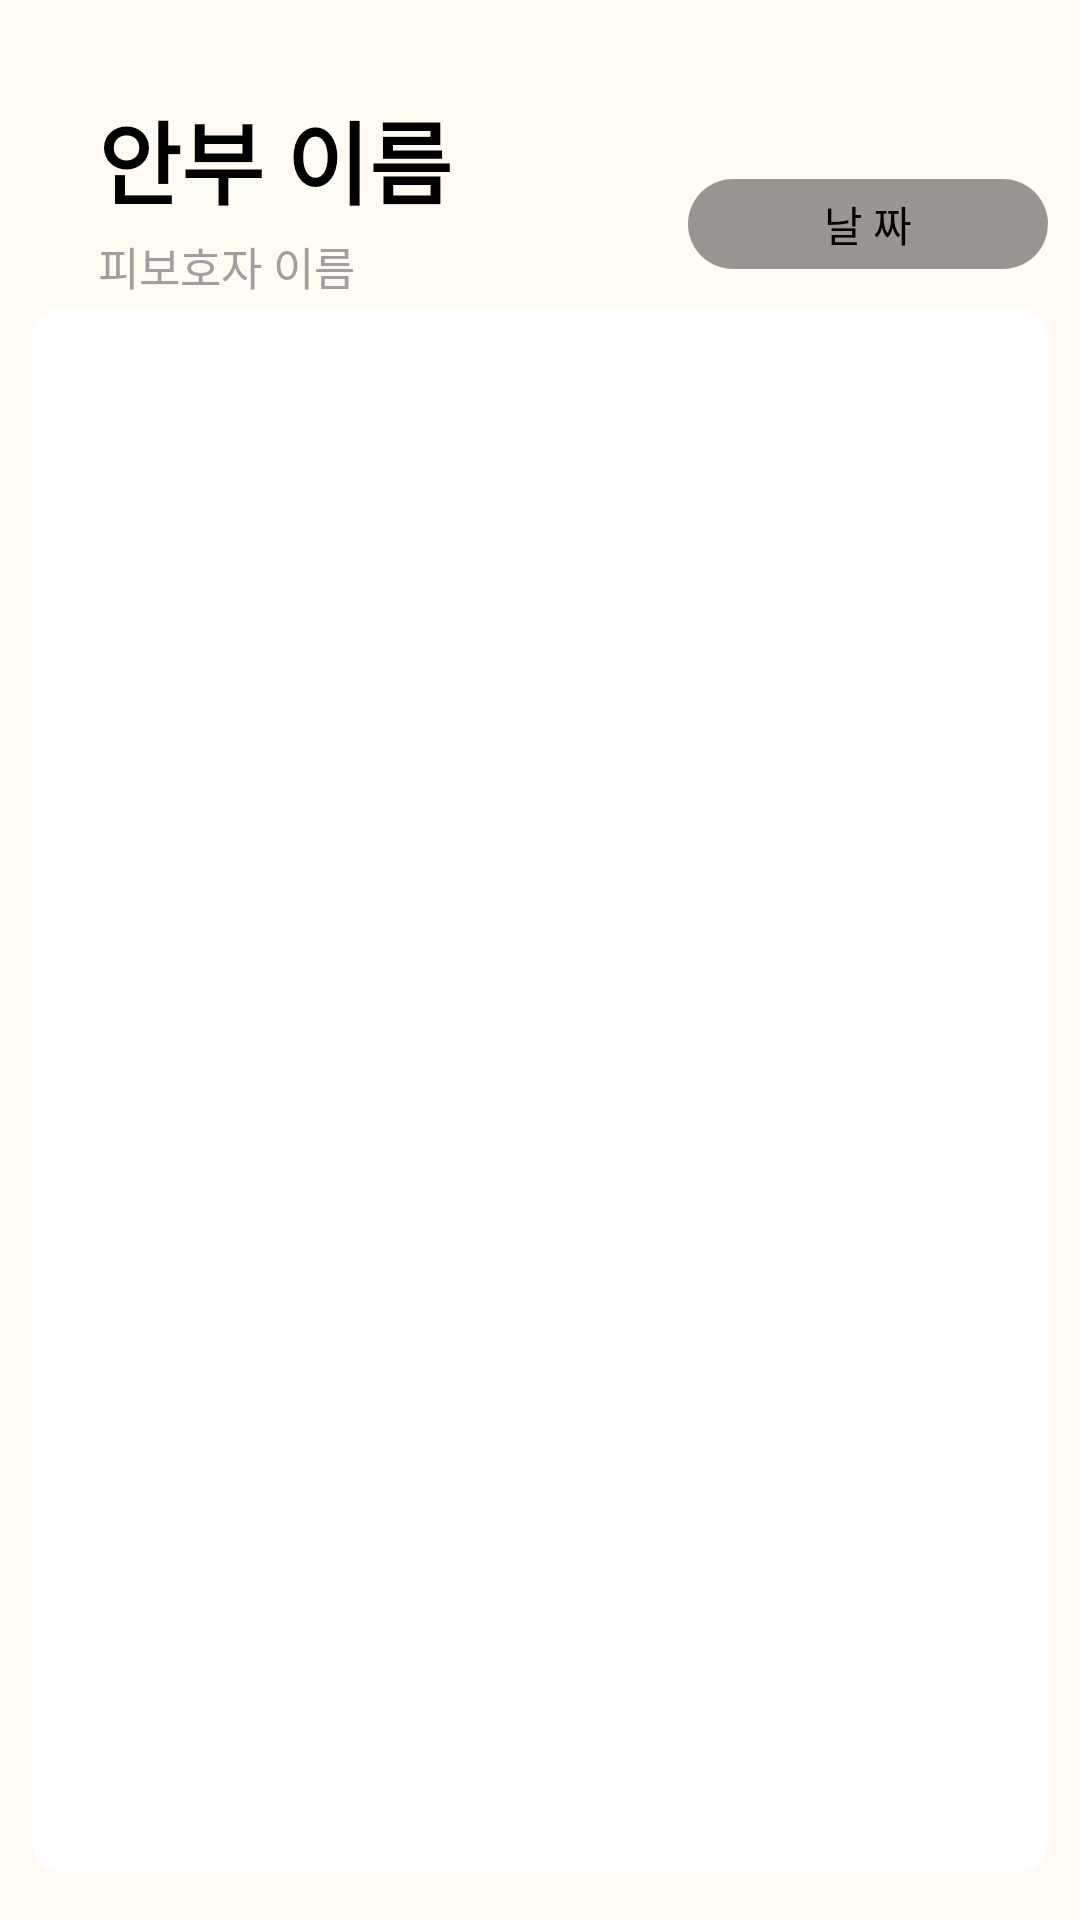

Layout XML and referenced resources for this Android screen:
<!-- AndroidManifest.xml: application theme Theme.Relief_post_office -->
<!-- res/layout/activity_result_detail.xml -->
<?xml version="1.0" encoding="utf-8"?>
<androidx.constraintlayout.widget.ConstraintLayout xmlns:android="http://schemas.android.com/apk/res/android"
    xmlns:app="http://schemas.android.com/apk/res-auto"
    xmlns:tools="http://schemas.android.com/tools"
    android:layout_width="match_parent"
    android:layout_height="match_parent"
    android:background="#fffbf3"
    tools:context=".guardian.MainFragment">

    <androidx.recyclerview.widget.RecyclerView
        android:id="@+id/result_detail_recyclerView"
        android:layout_width="0dp"
        android:layout_height="0dp"
        android:background="@drawable/result_background"
        android:padding="10dp"
        app:layout_constraintBottom_toTopOf="@+id/horizontal_guideline6"
        app:layout_constraintEnd_toStartOf="@+id/vertical_guideline6"
        app:layout_constraintStart_toStartOf="@+id/vertical_guideline1"
        app:layout_constraintTop_toTopOf="@+id/horizontal_guideline3">

    </androidx.recyclerview.widget.RecyclerView>

    <TextView
        android:id="@+id/text_result_detail_safetyName"
        android:layout_width="wrap_content"
        android:layout_height="wrap_content"
        android:gravity="center"
        android:text="@string/safety_name"
        android:textSize="30sp"
        android:textStyle="bold"
        android:textColor="@color/black"
        app:civ_border_color="#FF000000"
        app:civ_border_width="2dp"
        app:layout_constraintBottom_toTopOf="@+id/horizontal_guideline2"
        app:layout_constraintEnd_toStartOf="@+id/vertical_guideline6"
        app:layout_constraintHorizontal_bias="0.1"
        app:layout_constraintStart_toStartOf="@+id/vertical_guideline1"
        app:layout_constraintTop_toTopOf="@+id/horizontal_guideline1" />

    <TextView
        android:id="@+id/text_result_detail_WardName"
        android:layout_width="wrap_content"
        android:layout_height="wrap_content"
        android:fontFamily="@font/bmjua"
        android:text="@string/ward_name"
        android:textSize="15sp"
        android:textColor="#9F9F9F"
        android:layout_marginTop="3dp"
        app:layout_constraintTop_toBottomOf="@id/text_result_detail_safetyName"
        app:layout_constraintStart_toStartOf="@id/text_result_detail_safetyName" />

    <TextView
        android:id="@+id/text_result_detail_date"
        android:layout_width="120dp"
        android:layout_height="30dp"
        android:background="@drawable/button_rounded_gray"
        android:textColor="@color/black"
        android:fontFamily="@font/bmjua"
        android:gravity="center_horizontal|center_vertical"
        android:text="@string/date"
        android:textSize="14sp"
        app:layout_constraintBottom_toTopOf="@+id/horizontal_guideline2"
        app:layout_constraintEnd_toStartOf="@+id/vertical_guideline6"
        app:layout_constraintHorizontal_bias="1.0"
        app:layout_constraintStart_toStartOf="@+id/vertical_guideline1"
        app:layout_constraintTop_toTopOf="@+id/horizontal_guideline1"
        app:layout_constraintVertical_bias="1.0" />

    <androidx.constraintlayout.widget.Guideline
    android:id="@+id/horizontal_guideline2"
    android:layout_width="wrap_content"
    android:layout_height="wrap_content"
    android:layout_marginBottom="610dp"
    android:orientation="horizontal"
    app:layout_constraintBottom_toBottomOf="parent"
    app:layout_constraintGuide_percent="0.14" />

<androidx.constraintlayout.widget.Guideline
    android:id="@+id/horizontal_guideline"
    android:layout_width="wrap_content"
    android:layout_height="wrap_content"
    android:layout_marginBottom="610dp"
    android:orientation="horizontal"
    app:layout_constraintBottom_toBottomOf="parent"
    app:layout_constraintGuide_percent="0.15" />

<androidx.constraintlayout.widget.Guideline
    android:id="@+id/horizontal_guideline3"
    android:layout_width="wrap_content"
    android:layout_height="wrap_content"
    android:orientation="horizontal"
    app:layout_constraintGuide_percent="0.16" />

    <androidx.constraintlayout.widget.Guideline
        android:id="@+id/vertical_guideline6"
        android:layout_width="wrap_content"
        android:layout_height="wrap_content"
        android:orientation="vertical"
        app:layout_constraintGuide_percent="0.97" />

<androidx.constraintlayout.widget.Guideline
    android:id="@+id/horizontal_guideline1"
    android:layout_width="wrap_content"
    android:layout_height="wrap_content"
    android:orientation="horizontal"
    app:layout_constraintGuide_percent="0.025" />

<androidx.constraintlayout.widget.Guideline
    android:id="@+id/horizontal_guideline6"
    android:layout_width="wrap_content"
    android:layout_height="wrap_content"
    android:orientation="horizontal"
    app:layout_constraintGuide_percent="0.975" />

    <androidx.constraintlayout.widget.Guideline
        android:id="@+id/vertical_guideline1"
        android:layout_width="wrap_content"
        android:layout_height="wrap_content"
        android:orientation="vertical"
        app:layout_constraintGuide_percent="0.03" />

</androidx.constraintlayout.widget.ConstraintLayout>
<!-- resources referenced by this layout -->
<resources>
  <color name="black">#FF000000</color>
  <!-- drawable button_rounded_gray (drawable) -->
  <?xml version="1.0" encoding="utf-8"?>
  <shape xmlns:android="http://schemas.android.com/apk/res/android"
      android:shape="rectangle" android:padding = "10dp">
      <solid android:color="#999590"></solid>
      <corners
          android:bottomLeftRadius="30dp"
          android:bottomRightRadius="30dp"
          android:topLeftRadius="30dp"
          android:topRightRadius="30dp"></corners>
  </shape>
  <!-- drawable result_background (drawable) -->
  <?xml version="1.0" encoding="utf-8"?>
  <shape xmlns:android="http://schemas.android.com/apk/res/android"
      android:shape="rectangle">
      <solid android:color="@color/white" />
      <corners android:radius="10sp" />
  </shape>
  <string name="date">날 짜</string>
  <string name="safety_name">안부 이름</string>
  <string name="ward_name">피보호자 이름</string>
  <style name="Theme.Relief_post_office" parent="Theme.AppCompat.DayNight">
          
          <item name="colorPrimary">@color/weak_blue</item>
          <item name="colorPrimaryVariant">#fffbf3</item>
          <item name="colorOnPrimary">@color/white</item>
          
          <item name="colorSecondary">@color/teal_200</item>
          <item name="colorSecondaryVariant">@color/teal_700</item>
          <item name="colorOnSecondary">@color/black</item>
          
          <item name="android:statusBarColor" tools:targetApi="l">?attr/colorPrimaryVariant</item>
          
          <item name="windowActionBar">false</item>
          <item name="windowNoTitle">true</item>
          <item name="android:windowLightStatusBar">true</item>
          <item name="fontFamily">@font/jua</item>
          <item name="android:datePickerDialogTheme">@style/MyDatePickerDialogTheme</item>
      </style>
  <color name="white">#FFFFFFFF</color>
  <color name="weak_blue">#01b7e5</color>
  <color name="teal_200">#FF03DAC5</color>
  <color name="teal_700">#FF018786</color>
  <style name="MyDatePickerDialogTheme" parent="android:Theme.Material.Light.Dialog">
          <item name="android:fontFamily">@font/bmjua</item>
          <item name="android:colorAccent">@color/purple_200</item>
          <item name="android:buttonBarNegativeButtonStyle">@style/DatePickerTheme.ButtonBarNegativeButtonStyle</item>
          <item name="android:buttonBarPositiveButtonStyle">@style/DatePickerTheme.ButtonBarPostiveButtonStyle</item>
      </style>
  <color name="purple_200">#FFBB86FC</color>
  <style name="DatePickerTheme.ButtonBarNegativeButtonStyle" parent="Widget.MaterialComponents.Button.TextButton.Dialog">
          <item name="android:textColor">@android:color/darker_gray</item>
      </style>
  <style name="DatePickerTheme.ButtonBarPostiveButtonStyle" parent="Widget.MaterialComponents.Button.TextButton.Dialog">
          <item name="android:textColor">@color/purple_200</item>
      </style>
</resources>
